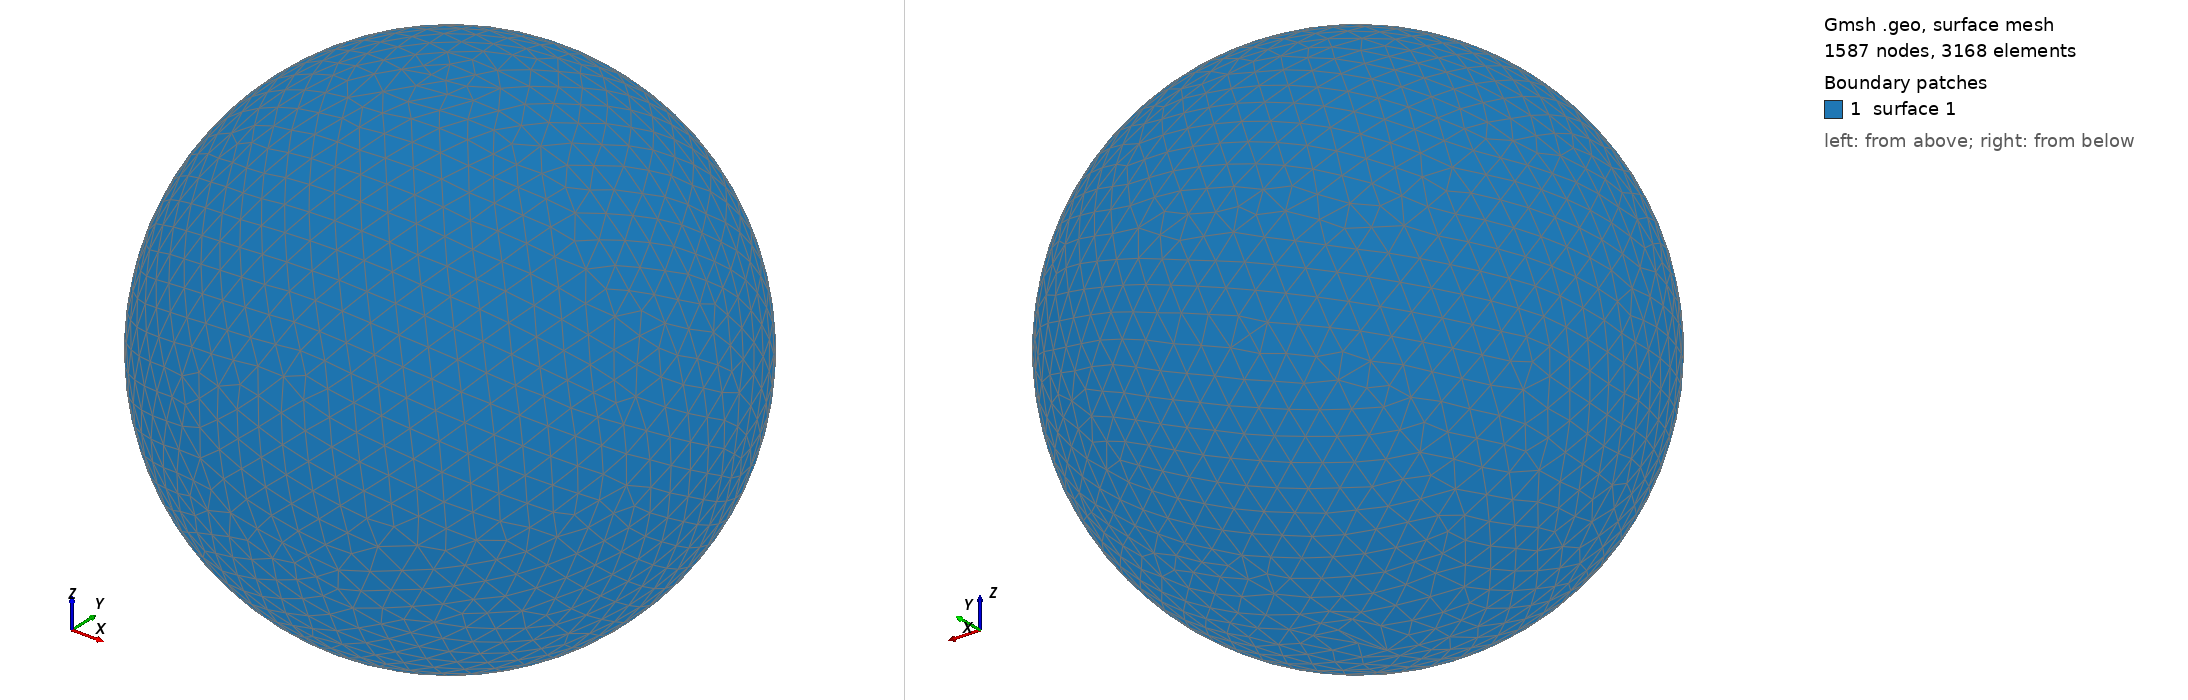

Gmsh geometry script, surface-meshed: 1587 nodes, 3168 surface elements. Boundary patches (legend numbers): 1 surface 1. Left view from above one corner, right view from below the opposite corner. The script declares no physical surfaces, so the legend lists its geometric surfaces. The drawing asked Gmsh for element sizes between 1% and 20% of the model's largest extent; the script's own settings can give other sizes.

=== shot0195.geo (drawn) ===
SetFactory("OpenCASCADE");
Point(1) = {0,0,0,0};
Sphere(1) = {0,0,0,0.00274600};
MeshSize{ PointsOf{ Surface{:}; } } = 0.000274600;
Mesh.ElementOrder=1;
Mesh.Format=39;
